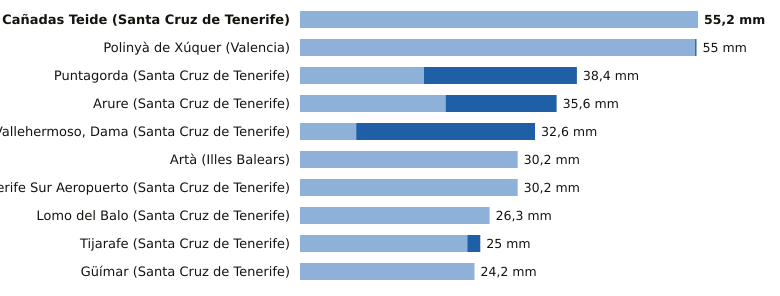

The file beside this chart, header and first rows:
estacion, provincia, indicativo, mm_6_dias_anteriores, mm_hoy, mm_7_dias, horas_de_hoy
La Orotava, Cañadas Teide, Santa Cruz de Tenerife, C406G, 55.2, 0.0, 55.2, 12
Polinyà de Xúquer, Valencia, 8325X, 54.8, 0.2, 55.0, 13
Puntagorda, Santa Cruz de Tenerife, C117A, 17.2, 21.2, 38.4, 12
Arure, Santa Cruz de Tenerife, C316I, 20.2, 15.4, 35.6, 12
Vallehermoso, Dama, Santa Cruz de Tenerife, C319W, 7.8, 24.8, 32.6, 9
Artà, Illes Balears, B526X, 30.2, 0.0, 30.2, 12
Tenerife Sur Aeropuerto, Santa Cruz de Tenerife, C429I, 30.2, 0.0, 30.2, 12
Lomo del Balo, Santa Cruz de Tenerife, C419L, 26.3, 0.0, 26.3, 12
Tijarafe, Santa Cruz de Tenerife, C117Z, 23.2, 1.8, 25.0, 12
Güímar, Santa Cruz de Tenerife, C439J, 24.2, 0.0, 24.2, 12
